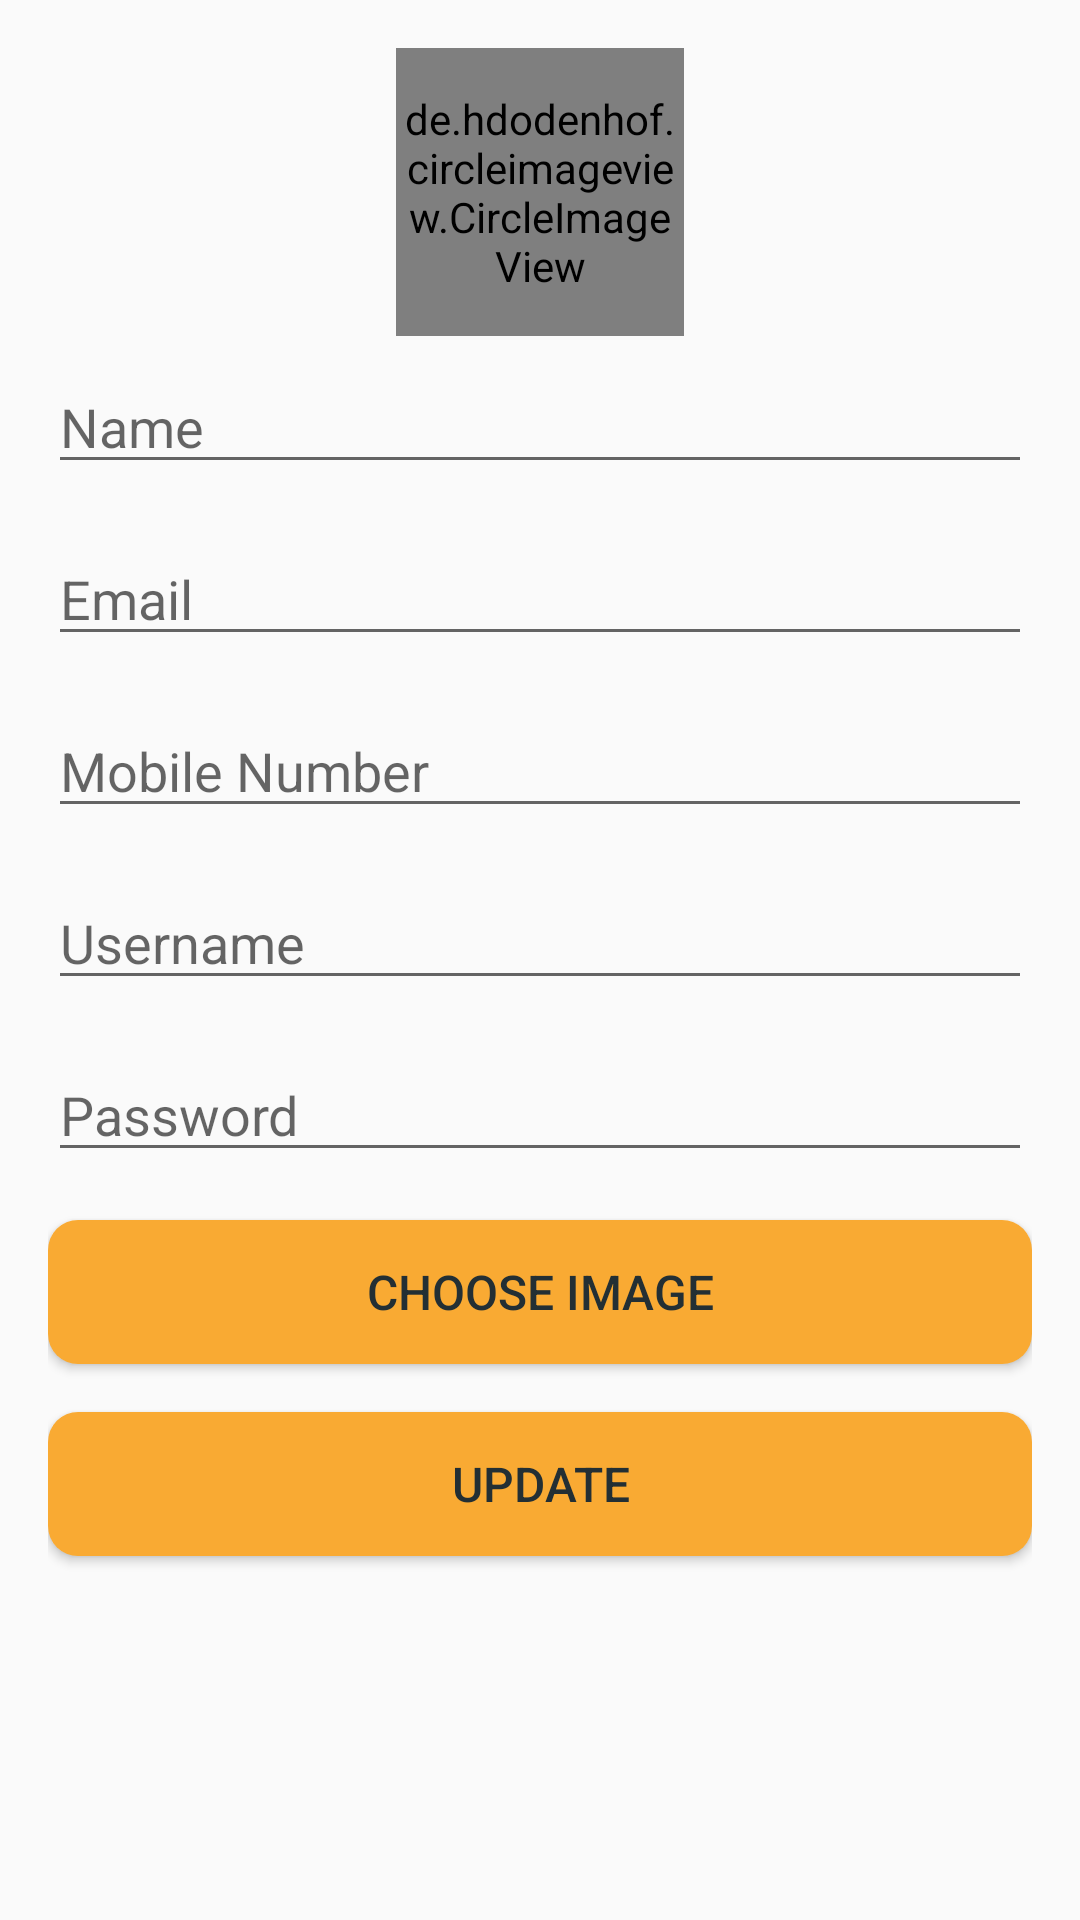

Android layout source for this screen:
<!-- AndroidManifest.xml: application theme AppTheme -->
<!-- res/layout/activity_update_profile.xml -->
<?xml version="1.0" encoding="utf-8"?>
<ScrollView xmlns:android="http://schemas.android.com/apk/res/android"
    xmlns:app="http://schemas.android.com/apk/res-auto"
    xmlns:tools="http://schemas.android.com/tools"
    android:layout_width="match_parent"
    android:layout_height="match_parent"
    android:padding="16dp"
    tools:context=".activity.UpdateProfile">

    <LinearLayout
        android:layout_width="match_parent"
        android:layout_height="wrap_content"
        android:orientation="vertical">


        <de.hdodenhof.circleimageview.CircleImageView
            android:id="@+id/profile_image"
            android:layout_width="96dp"
            android:layout_height="96dp"
            android:layout_gravity="center"
            />

        <EditText
            android:id="@+id/input_update_name"
            style="@style/editTextStyle"
            android:hint="@string/editText_hint_name"
            android:inputType="textPersonName"
            android:textColor="@color/primary_text" />

        <EditText
            android:id="@+id/input_update_email"
            style="@style/editTextStyle"
            android:hint="@string/editText_hint_email"
            android:inputType="textEmailAddress" />

        <EditText
            android:id="@+id/input_update_mobile"
            style="@style/editTextStyle"
            android:hint="@string/editText_hint_mobile_number"
            android:inputType="phone" />

        <EditText
            android:id="@+id/input_update_username"
            style="@style/editTextStyle"
            android:hint="@string/editText_hint_username"
            android:inputType="text" />

        <EditText
            android:id="@+id/input_update_password"
            style="@style/editTextStyle"
            android:hint="@string/editText_hint_password"
            android:inputType="textPassword" />

        <Button
            android:id="@+id/button_chooseFile"
            style="@style/button_style"
            android:onClick="chooseImage"
            android:text="Choose Image" />

        <Button
            android:id="@+id/button_update"
            style="@style/button_style"
            android:onClick="update"
            android:text="@string/button_update_profile" />

    </LinearLayout>


</ScrollView>
<!-- resources referenced by this layout -->
<resources>
  <color name="primary_text">#212121</color>
  <string name="button_update_profile">Update</string>
  <string name="editText_hint_email">Email</string>
  <string name="editText_hint_mobile_number">Mobile Number</string>
  <string name="editText_hint_name">Name</string>
  <string name="editText_hint_password">Password</string>
  <string name="editText_hint_username">Username</string>
  <style name="button_style">
          <item name="android:layout_width">match_parent</item>
          <item name="android:layout_height">wrap_content</item>
          <item name="android:layout_marginBottom">8dp</item>
          <item name="android:layout_marginTop">8dp</item>
          <item name="android:background">@drawable/button_background</item>
          <item name="android:padding">12dp</item>
          <item name="android:textColor">@color/colorPrimaryDark</item>
          <item name="android:textSize">16sp</item>
      </style>
  <style name="editTextStyle">
          <item name="android:layout_width">match_parent</item>
          <item name="android:layout_height">wrap_content</item>
          <item name="android:layout_marginBottom">8dp</item>
          <item name="android:layout_marginTop">8dp</item>
          <item name="android:textColor">@color/primary_text</item>
      </style>
  <style name="AppTheme" parent="Theme.AppCompat.Light.DarkActionBar">
          
          <item name="colorPrimary">@color/colorPrimary</item>
          <item name="colorPrimaryDark">@color/colorPrimaryDark</item>
          <item name="colorAccent">@color/colorAccent</item>
      </style>
  <!-- drawable button_background (drawable) -->
  <?xml version="1.0" encoding="utf-8"?>
  <shape
      android:shape="rectangle"
      xmlns:android="http://schemas.android.com/apk/res/android">
      <corners android:radius="10dp"/>
      <solid android:color="@color/colorSecondary" />
  
  </shape>
  <color name="colorPrimaryDark">#232F34</color>
  <color name="colorPrimary">#344955</color>
  <color name="colorAccent">#4A6572</color>
  <color name="colorSecondary">#F9AA33</color>
</resources>
